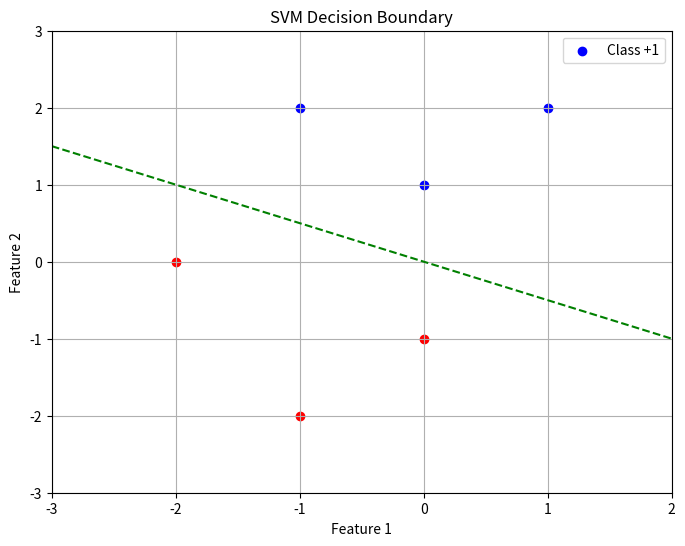

This chart was generated by the following Python code:
import numpy as np
from scipy.optimize import minimize
from scipy.optimize import Bounds
import matplotlib.pyplot as plt

# Example data (replace with your actual data)
X = np.array([[1, 2], [0, 1], [-1, 2], [0, -1], [-1, -2], [-2, 0]])  # Feature vectors (n_samples x n_features)
y = np.array([1, 1, 1, -1, -1, -1])  # Labels (+1 or -1)

# Compute A matrix
n_samples = len(y)
A = np.zeros((n_samples, n_samples))
for i in range(n_samples):
    for j in range(n_samples):
        A[i, j] = y[i] * y[j] * np.dot(X[i], X[j])

# Objective function
def objective(alpha):
    alpha = np.array(alpha)
    term1 = -0.5 * np.dot(alpha.T, np.dot(A, alpha))
    term2 = np.sum(np.abs(alpha))  # L1 norm
    return -(term1 + term2)


bounds = Bounds(0, np.inf)

# Initial guess for alpha
alpha0 = np.zeros(n_samples)

# Solve the optimization problem
result = minimize(objective, alpha0, method="SLSQP", bounds=bounds)  # SLSQP handles constraints well
alpha_optimal = result.x

w = np.sum(alpha_optimal[:, None] * y[:, None] * X, axis=0)
support_vector_idx = np.where(alpha_optimal > 1e-5)[0][0]  # Find the first support vector
b = y[support_vector_idx] - np.dot(w, X[support_vector_idx])
# Output psi^0
print("w:", w)
print("b:", b)

# Plot the data points
plt.figure(figsize=(8, 6))
for i in range(len(y)):
    if y[i] == 1:
        plt.scatter(X[i, 0], X[i, 1], color='blue', label='Class +1' if i == 0 else "")
    else:
        plt.scatter(X[i, 0], X[i, 1], color='red', label='Class -1' if i == 0 else "")

# Create a mesh grid for the decision boundary
x_min, x_max = X[:, 0].min() - 1, X[:, 0].max() + 1
y_min, y_max = X[:, 1].min() - 1, X[:, 1].max() + 1
xx, yy = np.meshgrid(np.linspace(x_min, x_max, 500), np.linspace(y_min, y_max, 500))
Z = w[0] * xx + w[1] * yy + b

# Plot the decision boundary
plt.contour(xx, yy, Z, levels=[0], colors='green', linestyles='--')

# Labels and legend
plt.xlabel('Feature 1')
plt.ylabel('Feature 2')
plt.title('SVM Decision Boundary')
plt.legend()
plt.grid()
plt.savefig("svm_ls.png")